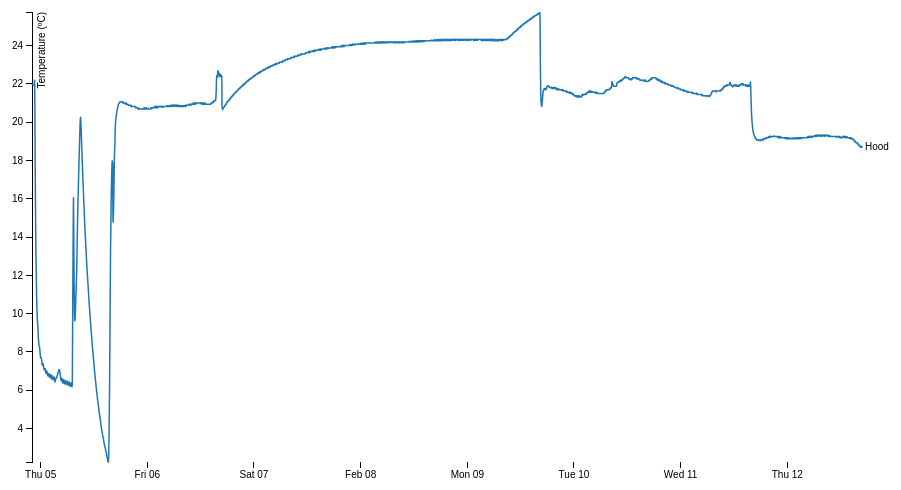
D3 v3 page, settled after 360 driven frames (6 s of simulated time); the page loaded 1 data file(s).



var margin = {top: 20, right: 80, bottom: 30, left: 50},
    width = 960 - margin.left - margin.right,
    height = 500 - margin.top - margin.bottom;

var parseDate = d3.time.format("%Y-%m-%dT%H:%M:%S").parse;

var x = d3.time.scale()
    .range([0, width]);

var y = d3.scale.linear()
    .range([height, 0]);

var color = d3.scale.category10();

var xAxis = d3.svg.axis()
    .scale(x)
    .orient("bottom");

var yAxis = d3.svg.axis()
    .scale(y)
    .orient("left");

var line = d3.svg.line()
    .interpolate("basis")
    .x(function(d) { return x(d.date); })
    .y(function(d) { return y(d.temperature); });

var svg = d3.select("body").append("svg")
    .attr("width", width + margin.left + margin.right)
    .attr("height", height + margin.top + margin.bottom)
  .append("g")
    .attr("transform", "translate(" + margin.left + "," + margin.top + ")");

d3.csv("test_deployment.csv", function(error, data) {
  color.domain(d3.keys(data[0]).filter(function(key) { return key !== "date"; }));

  data.forEach(function(d) {
    d.date = parseDate(d.date);
  });

  var cities = color.domain().map(function(name) {
    return {
      name: name,
      values: data.map(function(d) {
        return {date: d.date, temperature: +d[name]};
      })
    };
  });

  x.domain(d3.extent(data, function(d) { return d.date; }));

  y.domain([
    d3.min(cities, function(c) { return d3.min(c.values, function(v) { return v.temperature; }); }),
    d3.max(cities, function(c) { return d3.max(c.values, function(v) { return v.temperature; }); })
  ]);

  svg.append("g")
      .attr("class", "x axis")
      .attr("transform", "translate(0," + height + ")")
      .call(xAxis);

  svg.append("g")
      .attr("class", "y axis")
      .call(yAxis)
    .append("text")
      .attr("transform", "rotate(-90)")
      .attr("y", 6)
      .attr("dy", ".71em")
      .style("text-anchor", "end")
      .text("Temperature (ºC)");

  var city = svg.selectAll(".city")
      .data(cities)
    .enter().append("g")
      .attr("class", "city");

  city.append("path")
      .attr("class", "line")
      .attr("d", function(d) { return line(d.values); })
      .style("stroke", function(d) { return color(d.name); });

  city.append("text")
      .datum(function(d) { return {name: d.name, value: d.values[d.values.length - 1]}; })
      .attr("transform", function(d) { return "translate(" + x(d.value.date) + "," + y(d.value.temperature) + ")"; })
      .attr("x", 3)
      .attr("dy", ".35em")
      .text(function(d) { return d.name; });
});



### data: test_deployment.csv
date, Hood
2015-02-04T22:03:10, 22
2015-02-04T22:36:31, 21.88
2015-02-04T22:37:33, 22.12
2015-02-04T22:38:35, 22.25
2015-02-04T22:39:37, 21.94
2015-02-04T22:40:39, 21.5
2015-02-04T22:41:41, 20.94
2015-02-04T22:42:43, 20.31
2015-02-04T22:43:45, 19.56
2015-02-04T22:44:47, 18.81
2015-02-04T22:45:49, 18.12
2015-02-04T22:46:51, 17.5
2015-02-04T22:47:52, 16.81
2015-02-04T22:48:54, 16.25
2015-02-04T22:49:56, 15.69
2015-02-04T22:50:58, 15.19
2015-02-04T22:52:00, 14.75
2015-02-04T22:53:02, 14.31
2015-02-04T22:54:04, 13.94
2015-02-04T22:55:05, 13.62
2015-02-04T22:56:07, 13.25
2015-02-04T22:57:09, 12.94
2015-02-04T22:58:11, 12.69
2015-02-04T22:59:13, 12.38
2015-02-04T23:00:14, 12.12
2015-02-04T23:01:16, 11.88
2015-02-04T23:02:18, 11.62
2015-02-04T23:03:20, 11.44
2015-02-04T23:04:21, 11.19
2015-02-04T23:05:23, 10.94
2015-02-04T23:06:25, 10.75
2015-02-04T23:07:26, 10.62
2015-02-04T23:08:28, 10.44
2015-02-04T23:09:30, 10.31
2015-02-04T23:10:32, 10.19
2015-02-04T23:11:33, 10.06
2015-02-04T23:12:35, 10
2015-02-04T23:13:37, 9.875
2015-02-04T23:14:38, 9.812
2015-02-04T23:15:40, 9.687
2015-02-04T23:16:42, 9.625
2015-02-04T23:17:43, 9.562
2015-02-04T23:18:45, 9.500
2015-02-04T23:19:47, 9.437
2015-02-04T23:20:48, 9.375
2015-02-04T23:21:50, 9.375
2015-02-04T23:22:51, 9.250
2015-02-04T23:23:53, 9.250
2015-02-04T23:24:55, 9.125
2015-02-04T23:25:56, 9.062
2015-02-04T23:26:58, 8.937
2015-02-04T23:28:00, 8.875
2015-02-04T23:29:01, 8.750
2015-02-04T23:30:03, 8.687
2015-02-04T23:31:04, 8.625
2015-02-04T23:32:06, 8.562
2015-02-04T23:33:07, 8.500
2015-02-04T23:34:09, 8.500
2015-02-04T23:35:11, 8.437
2015-02-04T23:36:12, 8.375
... 10,778 more rows